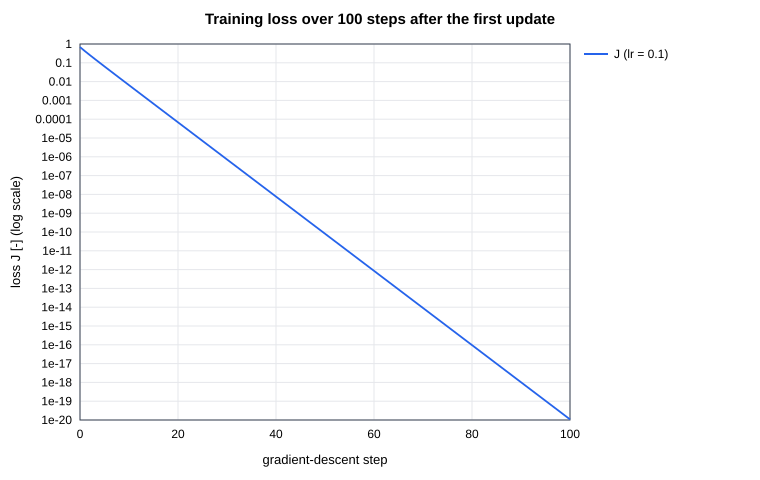

The table this chart was drawn from, first rows:
step, loss_J
0, 0.6858
1, 0.4167
2, 0.2581
3, 0.1613
4, 0.1013
5, 0.06384
6, 0.04031
7, 0.02548
8, 0.01613
9, 0.01021
10, 0.006469
11, 0.0041
12, 0.002599
13, 0.001648
14, 0.001045
15, 0.000663
16, 0.0004206
17, 0.0002668
18, 0.0001693
19, 0.0001074
20, 6.8154759422422217e-05
21, 4.3246195480178084e-05
22, 2.7441668640113967e-05
23, 1.7413327526100693e-05
24, 1.104993917270412e-05
25, 7.0120251104139439e-06
26, 4.4497066095142901e-06
27, 2.8237272324899563e-06
28, 1.791912726188191e-06
29, 1.1371379432184426e-06
30, 7.2162436433979613e-07
31, 4.5794214074564556e-07
32, 2.906103884471018e-07
33, 1.8442191960053265e-07
34, 1.1703469853934342e-07
35, 7.4270662947513232e-08
36, 4.7132492147408812e-08
37, 2.9910512919440525e-08
38, 1.8981371919564066e-08
39, 1.2045686642889737e-08
40, 7.6442644389851319e-09
41, 4.8510973004664847e-09
42, 3.0785370321903604e-09
43, 1.9536594798466633e-09
44, 1.2398051266808484e-09
45, 7.8678857330471307e-10
46, 4.9930131019737736e-10
47, 3.1685998969586992e-10
48, 2.0108150672661413e-10
49, 1.2760769996583145e-10
50, 8.0980722914218939e-11
51, 5.1390924734032347e-11
52, 3.2613035806381723e-11
53, 2.0696458232779837e-11
54, 1.3134115855501365e-11
55, 8.3350010761100935e-12
56, 5.2894495869227624e-12
57, 3.3567214830430143e-12
58, 2.1301988063545784e-12
59, 1.3518389898327085e-12
... 41 more rows
